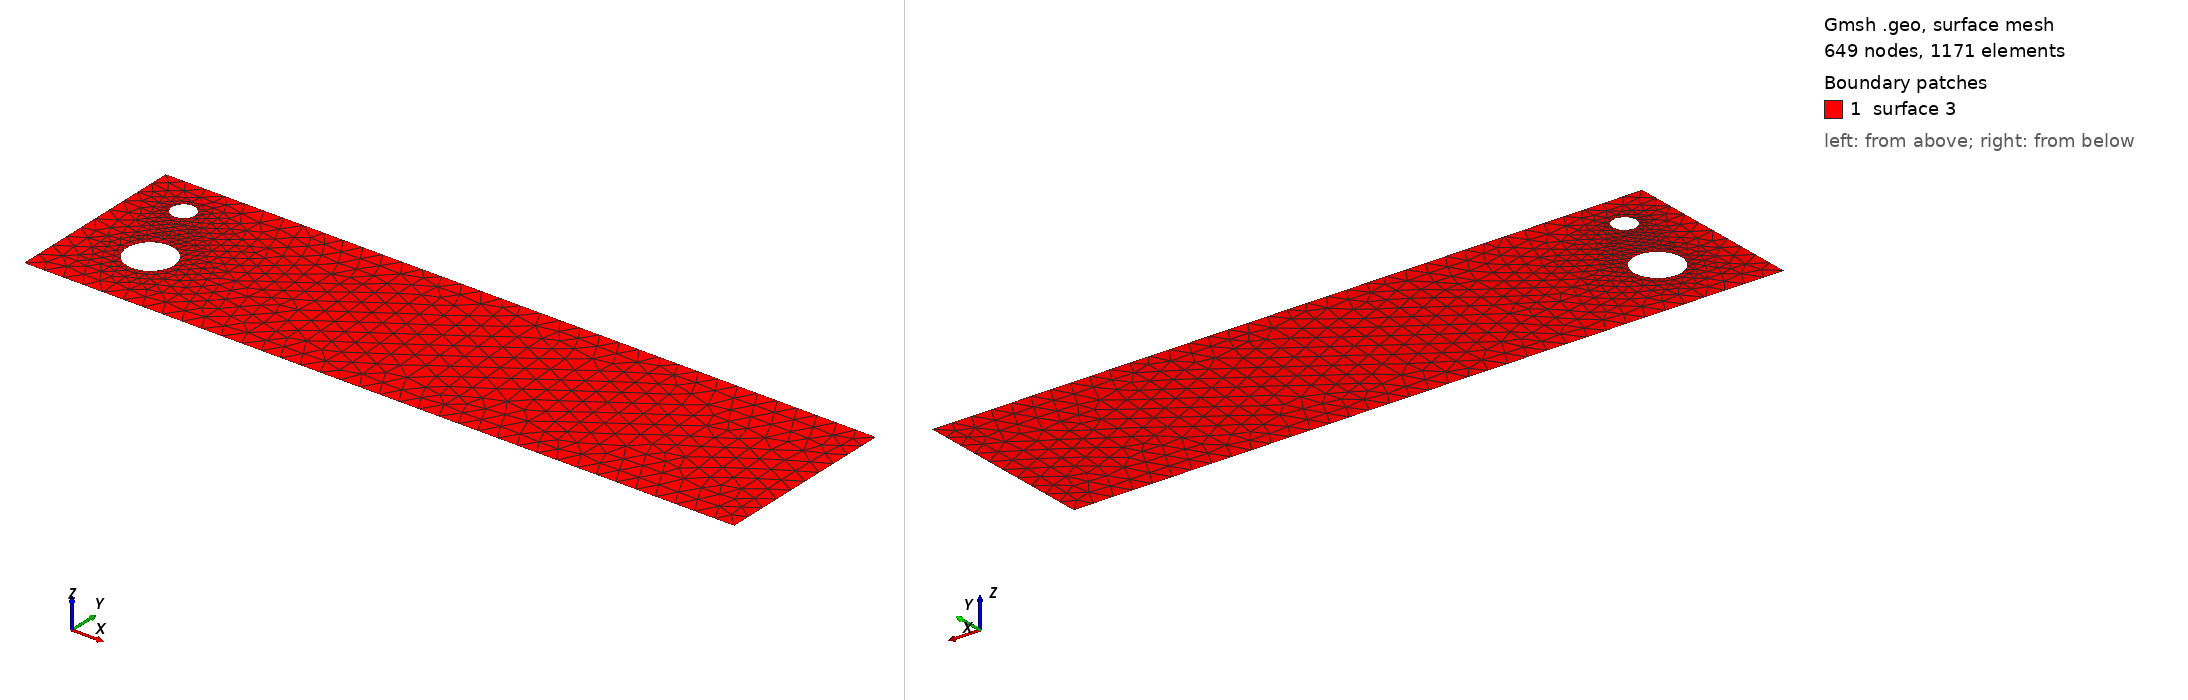

Gmsh geometry script, surface-meshed: 649 nodes, 1171 surface elements. Boundary patches (legend numbers): 1 surface 3. Left view from above one corner, right view from below the opposite corner. The script declares no physical surfaces, so the legend lists its geometric surfaces. The drawing asked Gmsh for element sizes between 1% and 20% of the model's largest extent; the script's own settings can give other sizes.

=== cad_468.geo (drawn) ===
//+
SetFactory("OpenCASCADE");
//+
Point(1) = {0.366970, -3.652870, 0.000000, 1.000000};
//+
Point(2) = {36.048466, -3.652870, 0.000000, 1.000000};
//+
Point(3) = {36.048466, 5.609337, 0.000000, 1.000000};
//+
Point(4) = {0.366970, 5.609337, 0.000000, 1.000000};
//+
Line(1) = {4, 1};
//+
Line(2) = {1, 2};
//+
Line(3) = {2, 3};
//+
Line(4) = {3, 4};
//+
Curve Loop(1) = {1, 2, 3, 4};
//+
Point(6) = {5.228371, -0.171046, 0.000000, 0.119050};
//+
Point(5) = {4.037874, -0.171046, 0.000000, 0.119050};
//+
Point(7) = {3.442625, 0.859955, 0.000000, 0.119050};
//+
Point(8) = {3.442625, -1.202047, 0.000000, 0.119050};
//+
Point(10) = {3.379974, 3.611478, 0.000000, 0.058845};
//+
Point(9) = {2.791528, 3.611478, 0.000000, 0.058845};
//+
Point(11) = {2.497304, 4.121087, 0.000000, 0.058845};
//+
Point(12) = {2.497304, 3.101868, 0.000000, 0.058845};
//+
Ellipse(5) = {6, 5, 7, 7};
//+
Ellipse(6) = {7, 5, 8, 8};
//+
Ellipse(7) = {8, 5, 6, 6};
//+
Curve Loop(2) = {5, 6, 7};
//+
Ellipse(8) = {10, 9, 11, 11};
//+
Ellipse(9) = {11, 9, 12, 12};
//+
Ellipse(10) = {12, 9, 10, 10};
//+
Curve Loop(3) = {8, 9, 10};
//+
Plane Surface(3) = {1, 2, 3};
//+
Physical Curve("INFLOW", 100) = {1};
//+
Physical Curve("OUTFLOW", 101) = {3};
//+
Physical Curve("WALL_BOUNDARY", 102) = {2, 4};
//+
Physical Curve("OBSTACLE", 103) = {5, 6, 7, 8, 9, 10};
